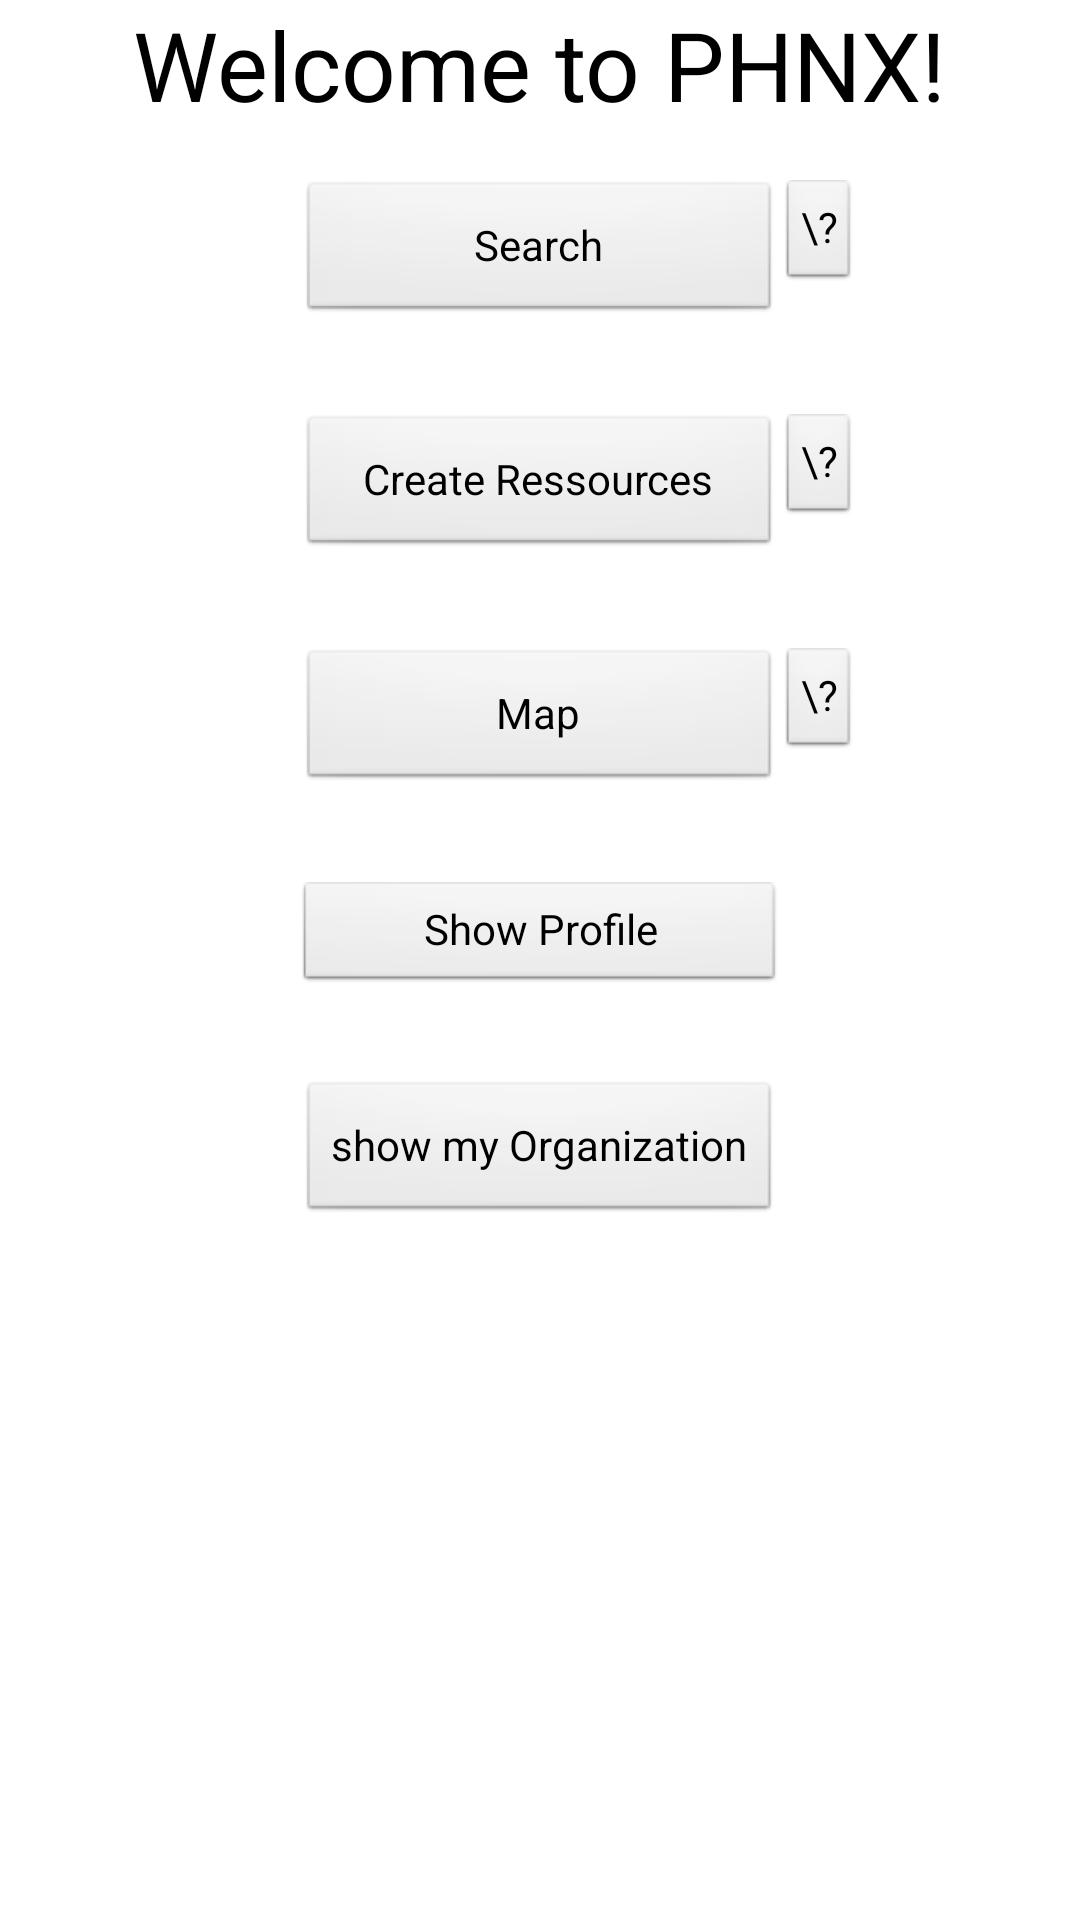

This screen was rendered from an Android layout file. Write that file and the resources it references.
<!-- AndroidManifest.xml: application theme AppTheme -->
<!-- res/layout/main_menu.xml -->
<?xml version="1.0" encoding="utf-8"?>
<RelativeLayout xmlns:android="http://schemas.android.com/apk/res/android"
    android:layout_width="match_parent"
    android:layout_height="match_parent"
    android:orientation="vertical" >

    <Button
        android:id="@+id/buttonSearch"
        android:layout_width="wrap_content"
        android:layout_height="wrap_content"


        android:text="Search"

        android:layout_marginTop="60dp"
        android:layout_alignStart="@+id/buttonCreateEditRessources"
        android:layout_toStartOf="@+id/buttonHelpTwo"
        android:layout_alignEnd="@+id/buttonOrganization" />

    <Button
        android:id="@+id/buttonCreateEditRessources"
        android:layout_width="wrap_content"
        android:layout_height="wrap_content"
        android:text="Create Ressources"
        android:layout_below="@+id/buttonSearch"
        android:layout_alignStart="@+id/buttonOrganization"
        android:layout_marginTop="30dp"
        android:layout_alignEnd="@+id/buttonOrganization" />

    <Button
        android:id="@+id/buttonMap"
        android:layout_width="match_parent"
        android:layout_height="wrap_content"
        android:text="Map"
        android:layout_marginTop="30dp"
        android:layout_below="@+id/buttonCreateEditRessources"
        android:layout_alignStart="@+id/buttonCreateEditRessources"
        android:layout_toStartOf="@+id/buttonHelpThree" />

    <Button
        android:id="@+id/buttonEditProfile"
        style="?android:attr/buttonStyleSmall"
        android:layout_width="wrap_content"
        android:layout_height="wrap_content"
        android:text="Show Profile"

        android:layout_below="@+id/buttonMap"
        android:layout_alignStart="@+id/buttonMap"
        android:layout_marginTop="30dp"
        android:layout_alignEnd="@+id/buttonMap" />

    <TextView
        android:id="@+id/textView1"
        android:layout_width="wrap_content"
        android:layout_height="wrap_content"
        android:text="@string/welcomePhnx"
        android:textAppearance="?android:attr/textAppearanceLarge"
        android:textSize="32dp"
        android:layout_alignParentTop="true"
        android:layout_centerHorizontal="true" />

    <Button
        android:id="@+id/buttonHelpTwo"
        style="?android:attr/buttonStyleSmall"
        android:layout_width="wrap_content"
        android:layout_height="wrap_content"
        android:layout_alignTop="@+id/buttonCreateEditRessources"
        android:layout_toRightOf="@+id/buttonCreateEditRessources"
        android:text="\?" />

    <Button
        android:id="@+id/buttonHelpThree"
        style="?android:attr/buttonStyleSmall"
        android:layout_width="wrap_content"
        android:layout_height="wrap_content"
        android:layout_alignLeft="@+id/buttonHelpTwo"
        android:layout_alignTop="@+id/buttonMap"
        android:text="\?" />

    <Button
        android:id="@+id/buttonHelpOne"
        style="?android:attr/buttonStyleSmall"
        android:layout_width="wrap_content"
        android:layout_height="wrap_content"
        android:text="\?"
        android:layout_alignTop="@+id/buttonSearch"
        android:layout_toEndOf="@+id/buttonSearch" />

    <Button
        android:id="@+id/buttonOrganization"
        android:layout_width="wrap_content"
        android:layout_height="wrap_content"
        android:text="show my Organization"

        android:layout_below="@+id/buttonEditProfile"
        android:layout_centerHorizontal="true"
        android:layout_marginTop="30dp" />

</RelativeLayout>
<!-- resources referenced by this layout -->
<resources>
  <string name="welcomePhnx">Welcome to PHNX!</string>
  <style name="AppTheme" parent="AppBaseTheme">
          
      </style>
  <style name="AppBaseTheme" parent="android:Theme.Light">
          
      </style>
</resources>
